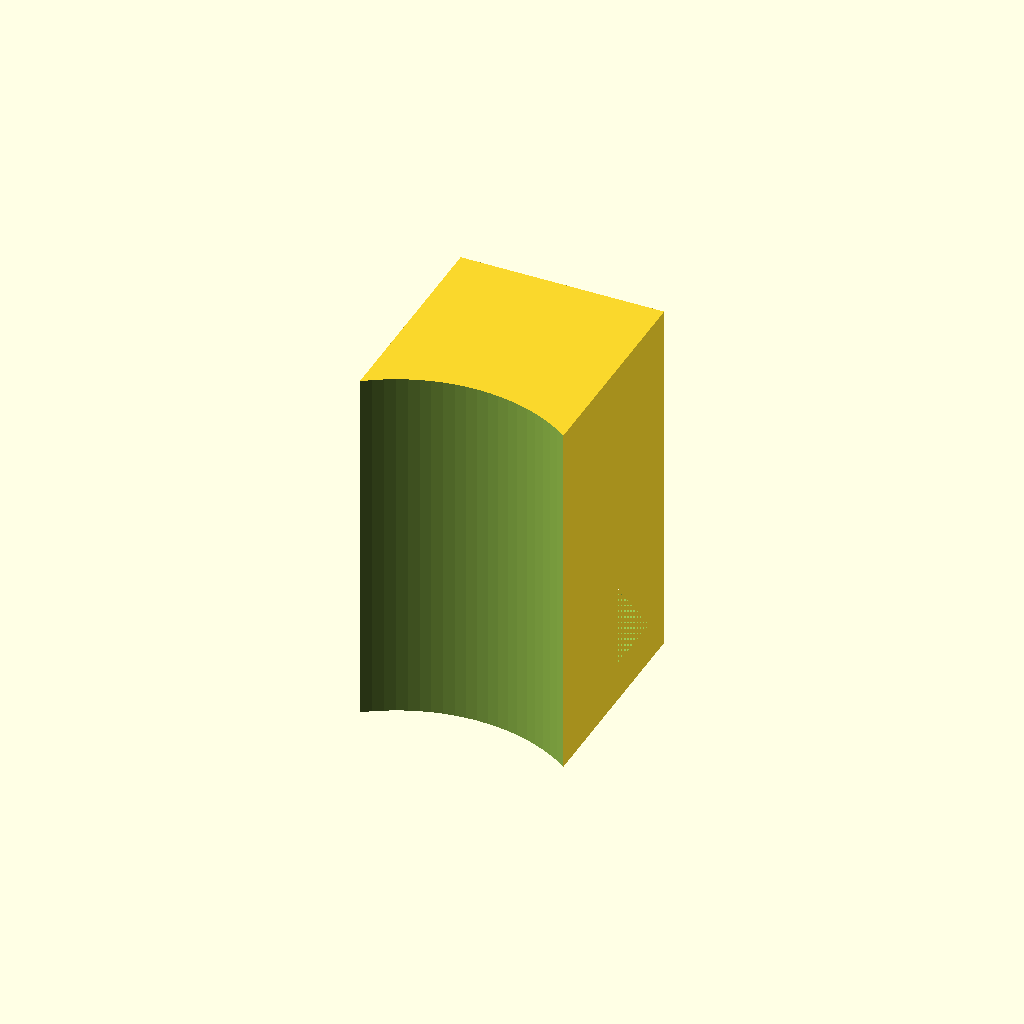
Cell 1: the model at its default parameters.
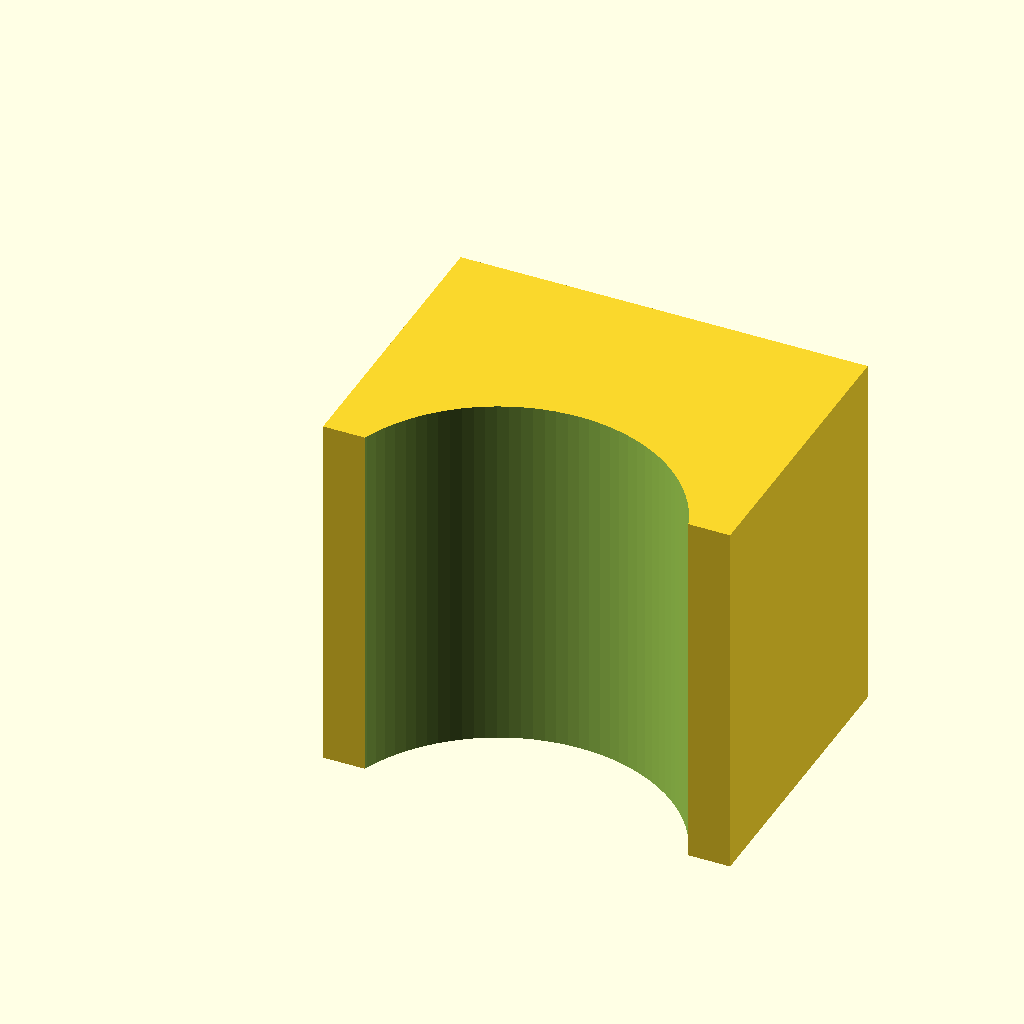
Cell 2 — width set to 20, the other parameters unchanged.
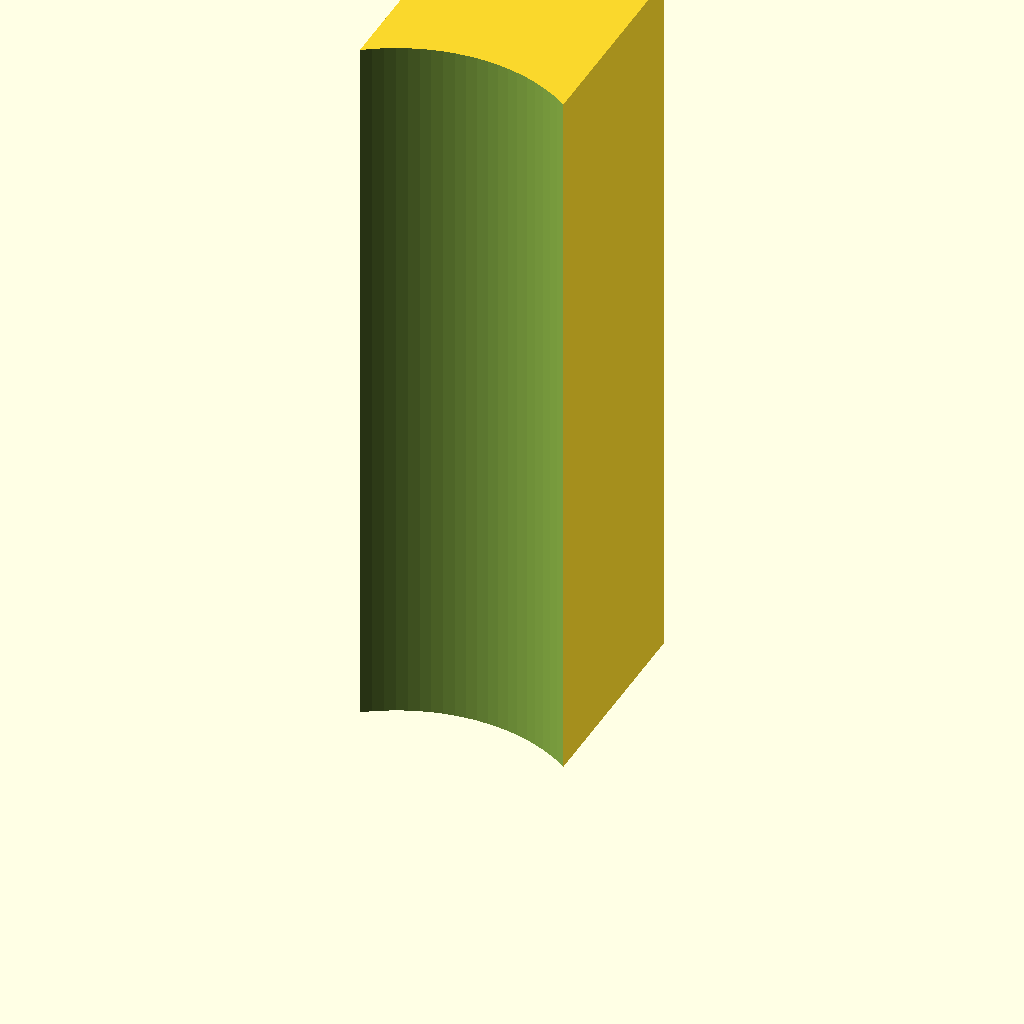
Cell 3 — height set to 36, the other parameters unchanged.
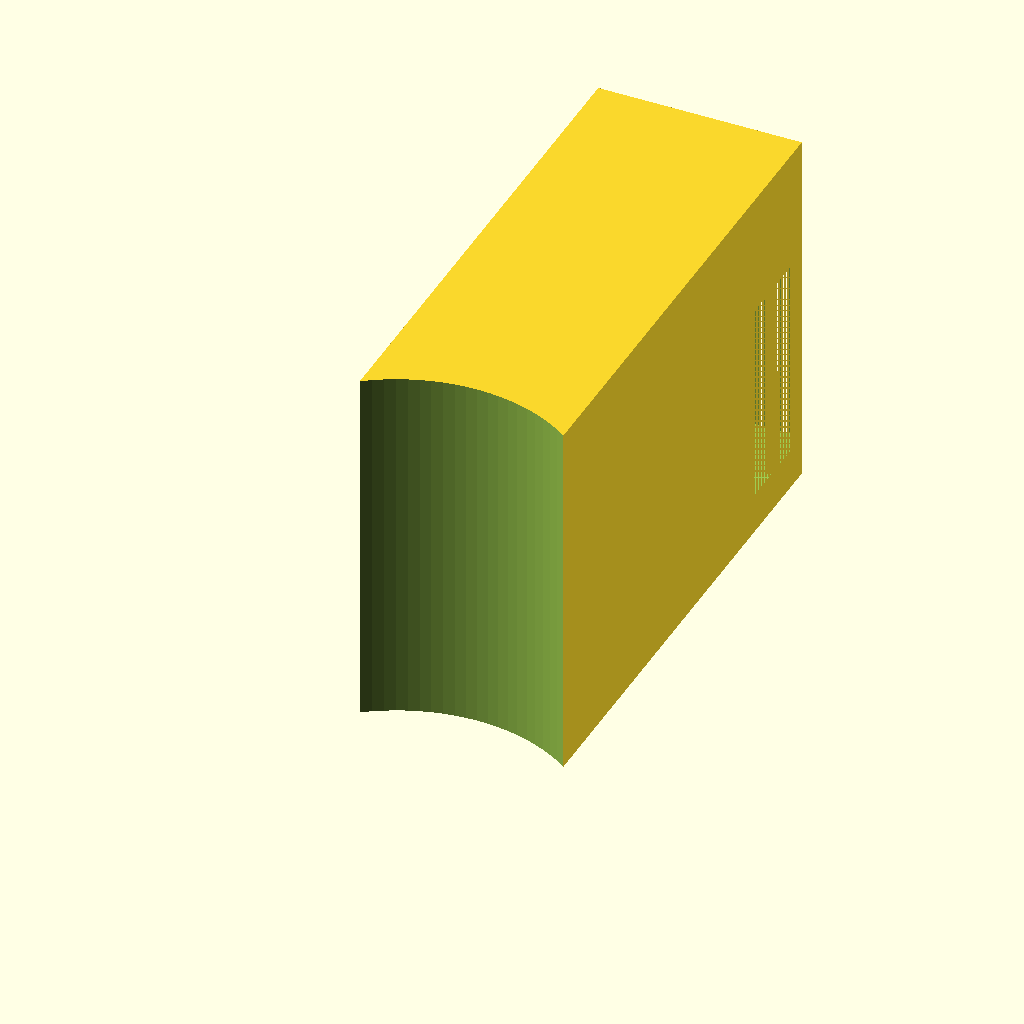
Cell 4: depth = 29 (everything else at default).
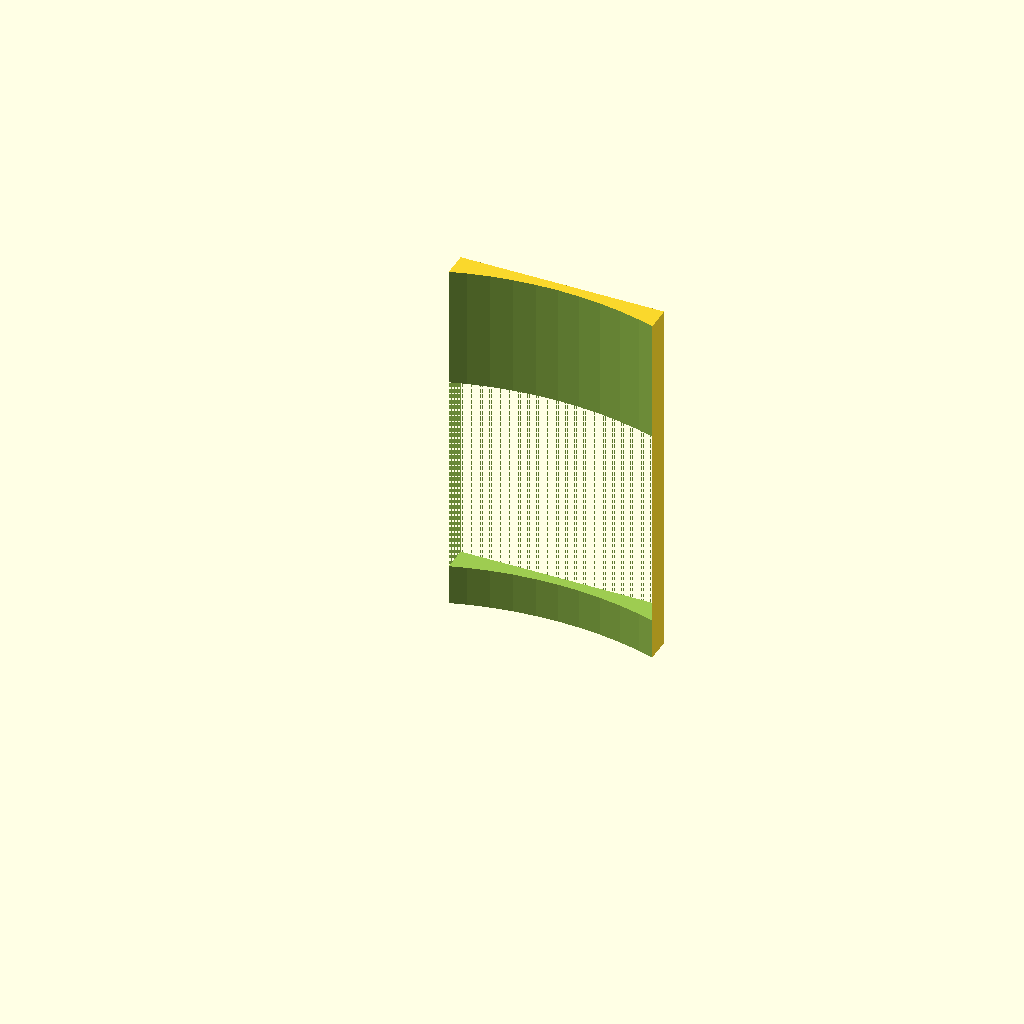
Cell 5: the same model with cutout_rad = 34.
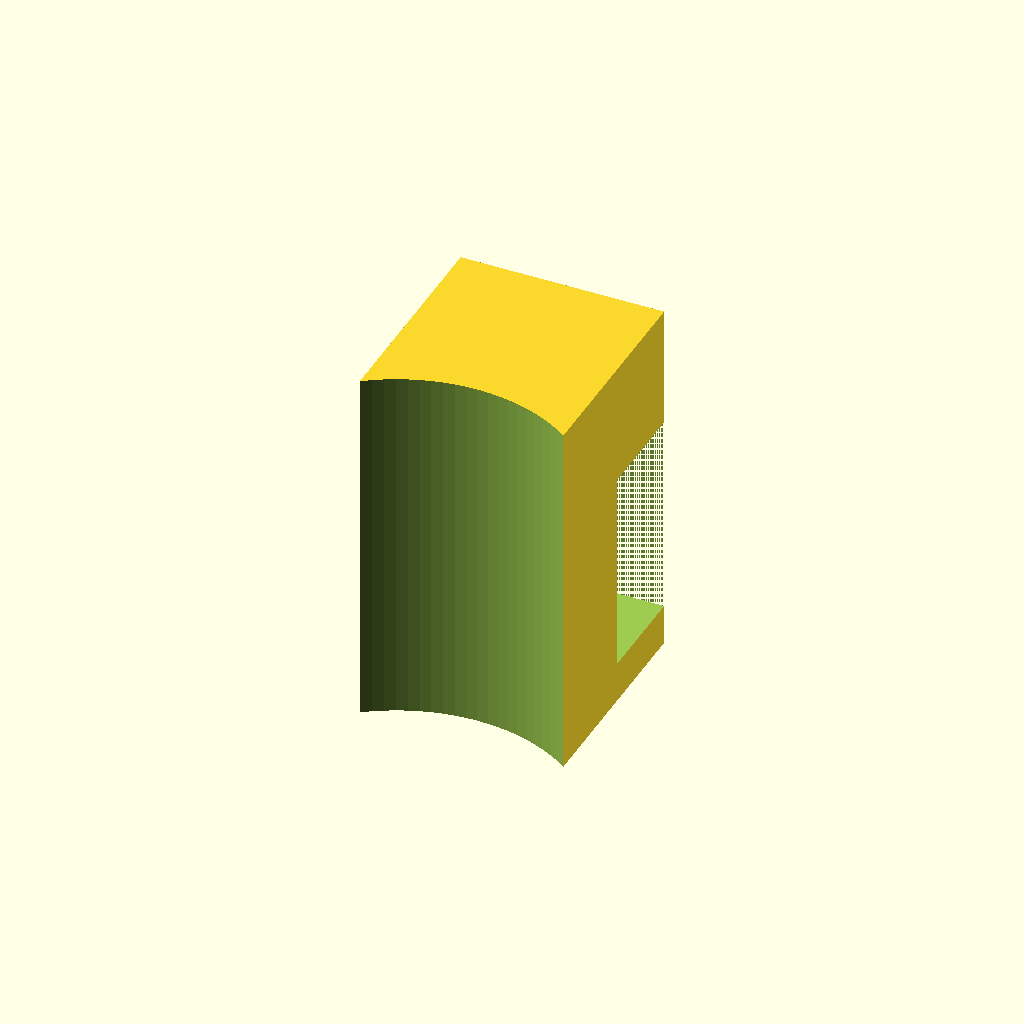
Cell 6: the same model with nut_width = 20.
All cells are drawn from one camera (rotation 55°, 0°, 25°, orthographic, colour scheme Cornfield), so only the parameter changes between them.
The OpenSCAD source (MuziekStandaardKMMaaikeNokje/Nokje KM Standaard Maaike.scad):
width = 10;
height = 18;
depth = 14.5;
cutout_rad = 17;
nut_width = 10;
nut_height = 10;
nut_depth = 5;

difference()
{
    cube([width, depth, height]);
    translate([width / 2, -3, 0])
    {
        cylinder(h = 100, r1 = cutout_rad / 2, r2 = cutout_rad / 2, center=true, $fn = 100);
    }
    translate([(width - nut_width)/ 2, depth - nut_depth, ((height - nut_height) / 2) - 2])
    {
        cube([nut_width, nut_depth, nut_height]);
    }
}
Parameter table extracted from the source (name, type, default, range or options):
width: number, default 10
height: number, default 18
depth: number, default 14.5
cutout_rad: number, default 17
nut_width: number, default 10
nut_height: number, default 10
nut_depth: number, default 5
